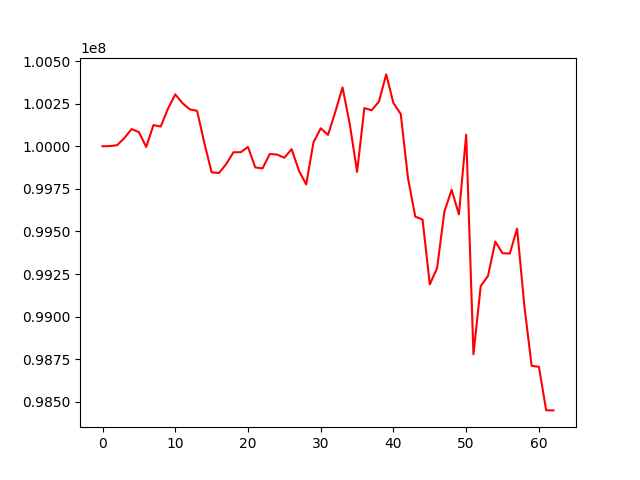

The table this chart was drawn from, first rows:
, 0
0, 100000000
1, 100001266
2, 100005867
3, 100048222
4, 100100839
5, 100083204
6, 99995693
7, 100124069
8, 100115778
9, 100220901
10, 100304319
11, 100252154
12, 100216304
13, 100207906
14, 100018300
15, 99847223
16, 99843138
17, 99895336
18, 99964989
19, 99965104
20, 99995968
21, 99875691
22, 99870519
23, 99954868
24, 99950956
25, 99932863
26, 99983138
27, 99856885
28, 99775858
29, 100022743
30, 100105488
31, 100066554
32, 100201597
33, 100345112
34, 100127921
35, 99849843
36, 100224334
37, 100211210
38, 100261676
39, 100421563
40, 100252530
41, 100189594
42, 99812689
43, 99587018
44, 99570091
45, 99189935
46, 99284757
47, 99616359
48, 99744411
49, 99600532
50, 100067645
51, 98779670
52, 99180246
53, 99239200
54, 99440913
55, 99372075
56, 99370743
57, 99516966
58, 99063686
59, 98712207
... 3 more rows
